Photos from the image-classification dataset "texas_tortoise_composite" in the GitHub repository csekharan/tortoise-predictor. Its 3 classes are: blank, other animal, tortoise.

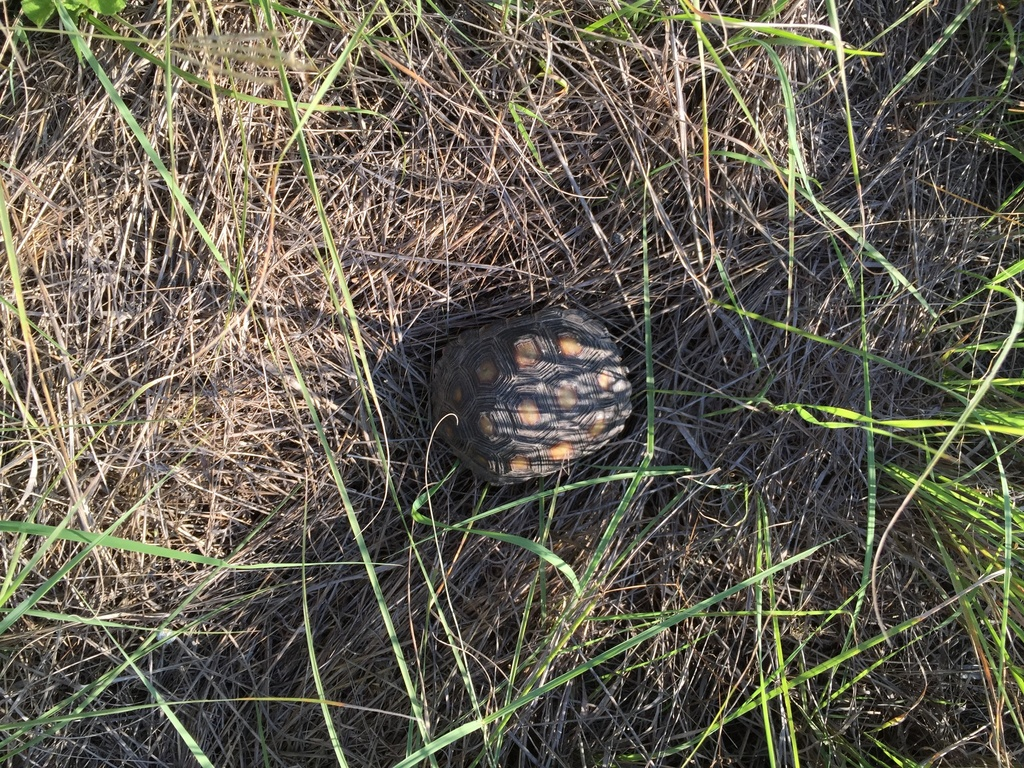
Label: tortoise

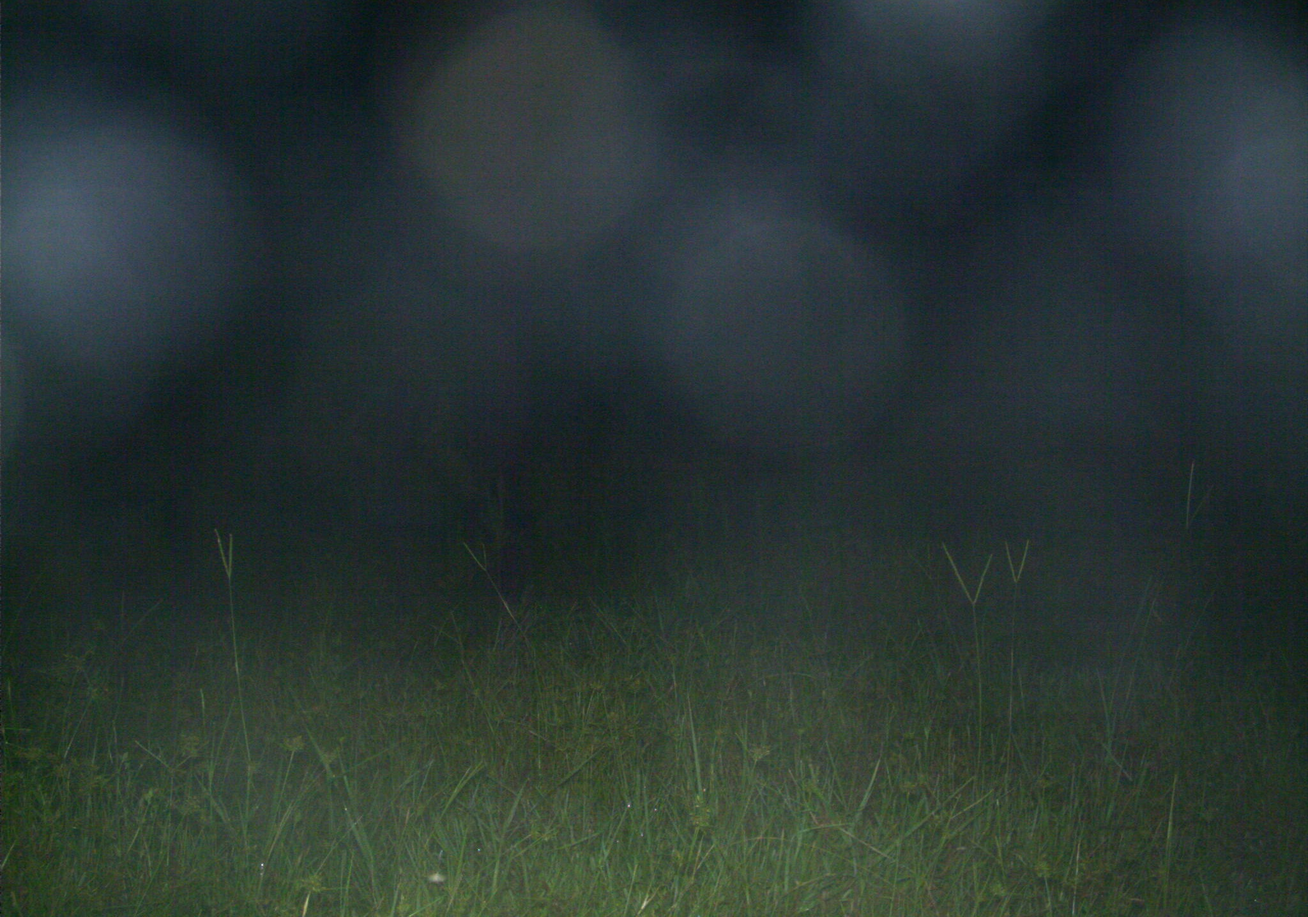
Label: blank

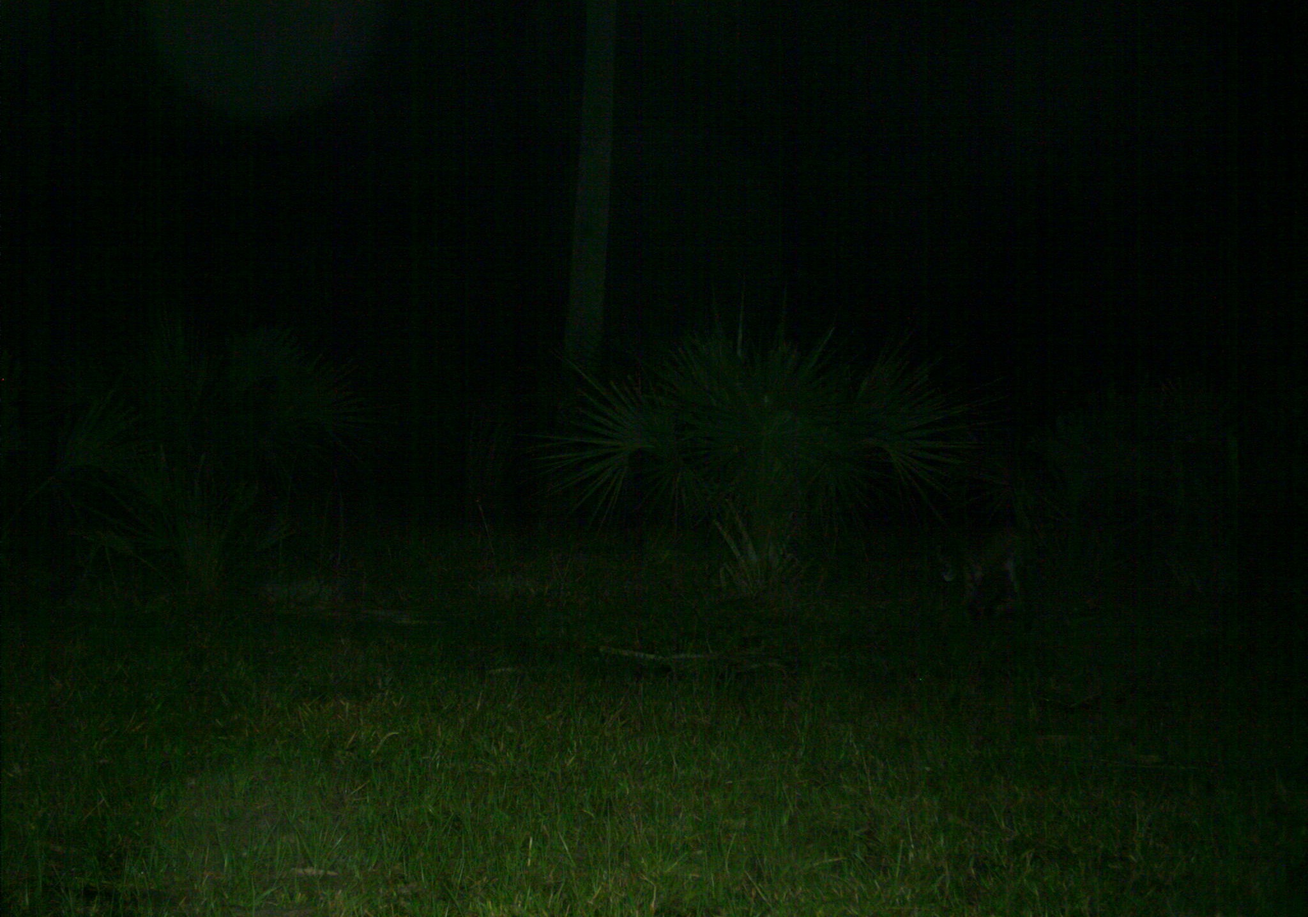
Label: other animal

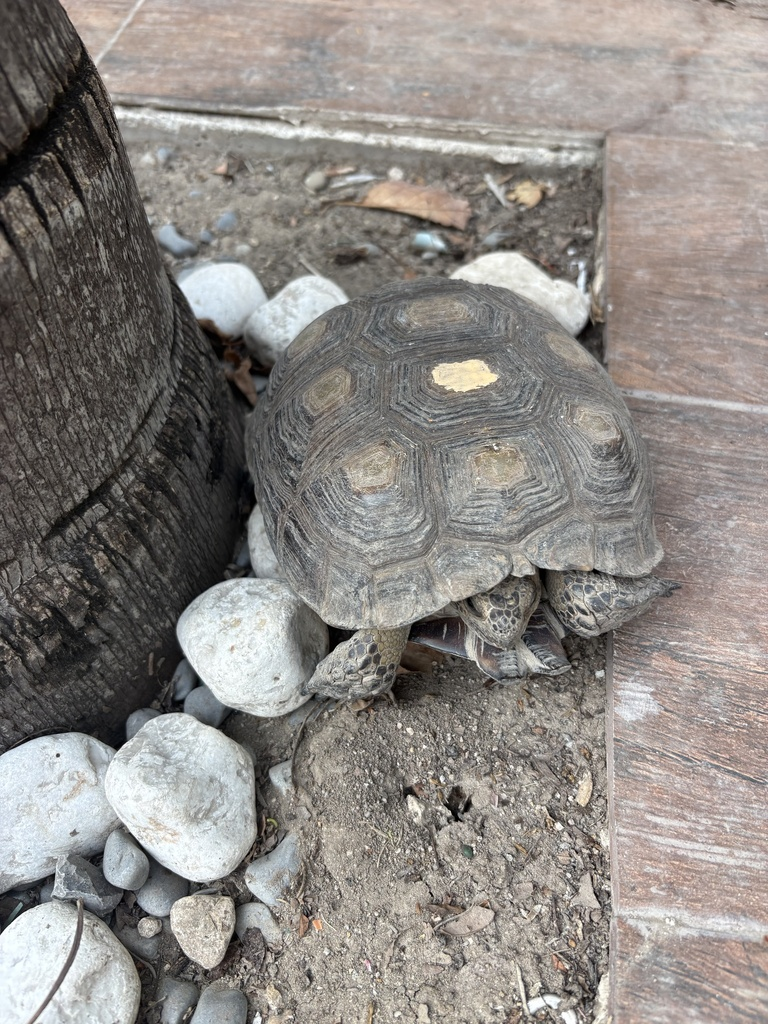
Label: tortoise

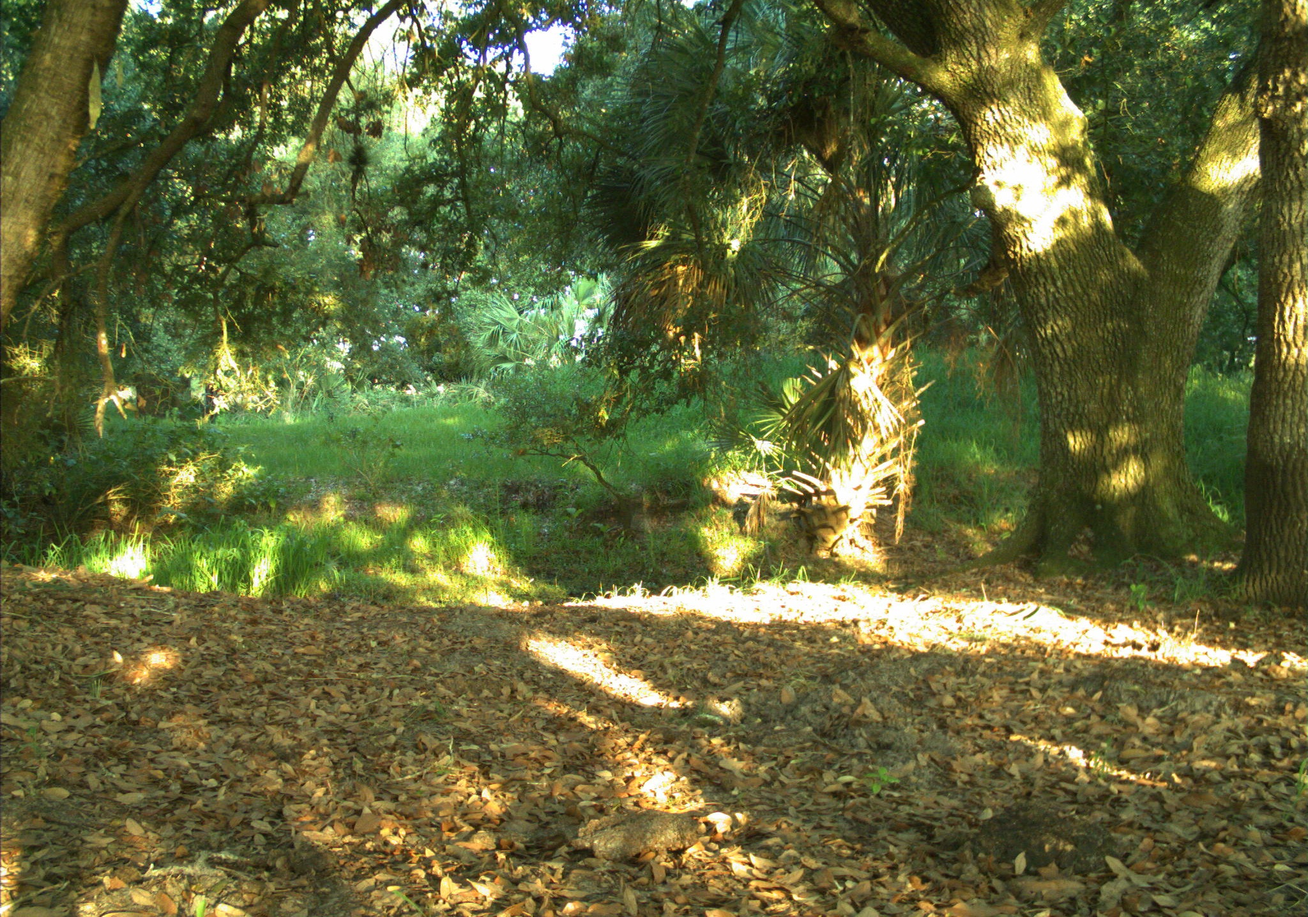
Label: blank

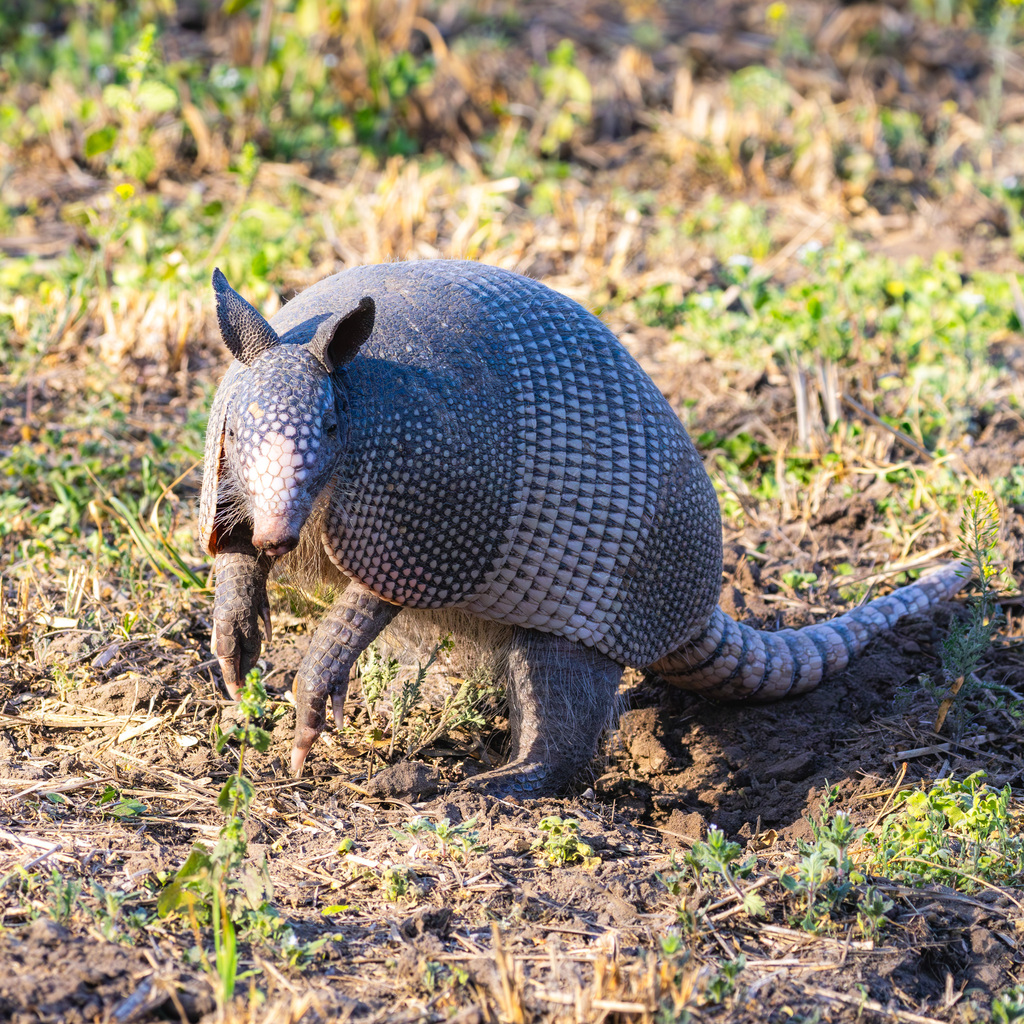
Label: other animal
